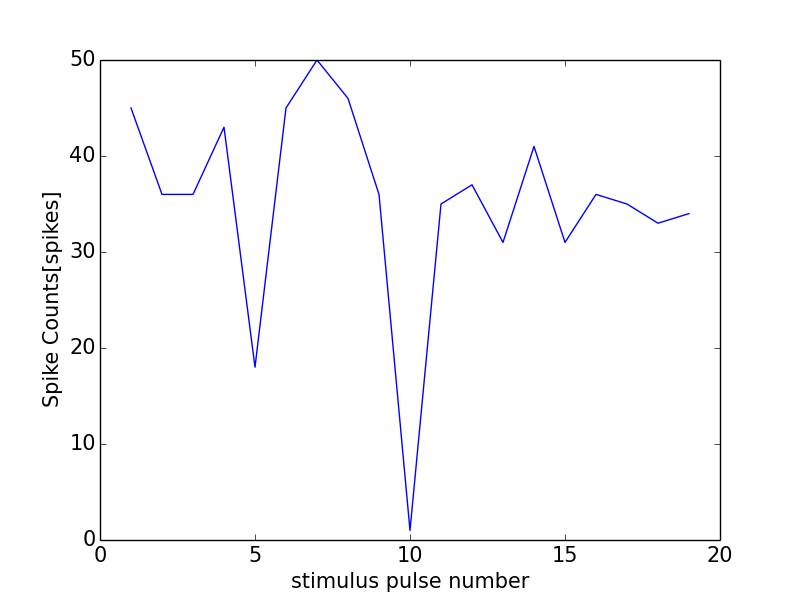

Source data for this figure (header and first rows):
0, 0.0
0, 0
1, 45
2, 36
3, 36
4, 43
5, 18
6, 45
7, 50
8, 46
9, 36
10, 1
11, 35
12, 37
13, 31
14, 41
15, 31
16, 36
17, 35
18, 33
19, 34
20, 37
